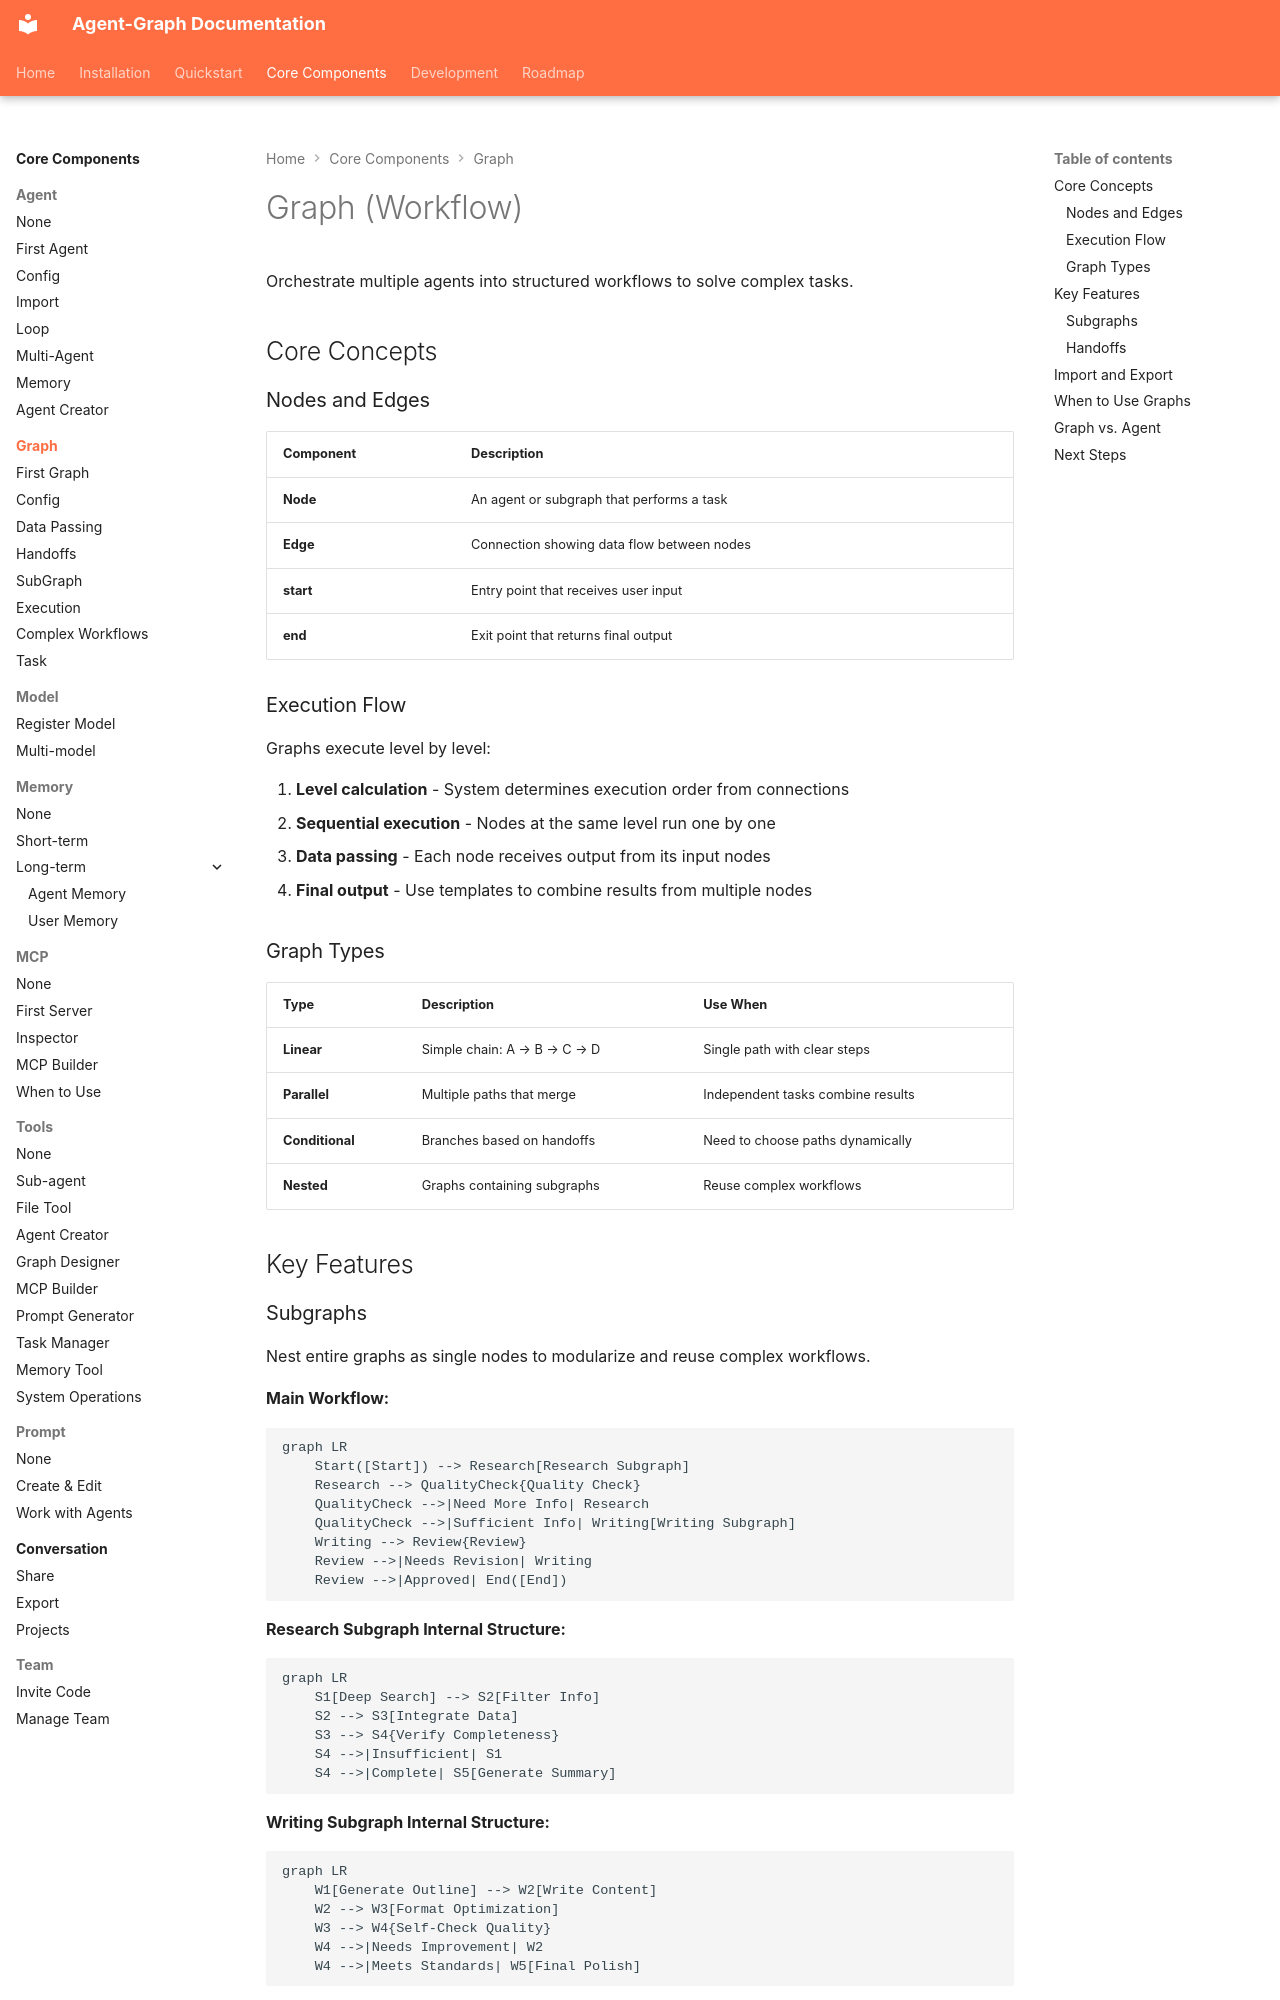

repository: keta1930/agent-graph · page: core-components/graph/index.html · generator: mkdocs

# Graph (Workflow)

Orchestrate multiple agents into structured workflows to solve complex tasks.

## Core Concepts

### Nodes and Edges

| Component | Description |
|-----------|-------------|
| **Node** | An agent or subgraph that performs a task |
| **Edge** | Connection showing data flow between nodes |
| **start** | Entry point that receives user input |
| **end** | Exit point that returns final output |

### Execution Flow

Graphs execute level by level:

1. **Level calculation** - System determines execution order from connections
2. **Sequential execution** - Nodes at the same level run one by one
3. **Data passing** - Each node receives output from its input nodes
4. **Final output** - Use templates to combine results from multiple nodes

### Graph Types

| Type | Description | Use When |
|------|-------------|----------|
| **Linear** | Simple chain: A → B → C → D | Single path with clear steps |
| **Parallel** | Multiple paths that merge | Independent tasks combine results |
| **Conditional** | Branches based on handoffs | Need to choose paths dynamically |
| **Nested** | Graphs containing subgraphs | Reuse complex workflows |

## Key Features
